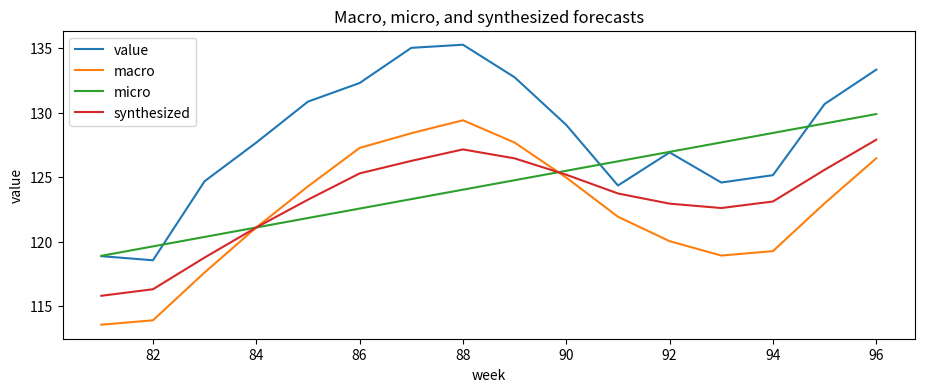

Reproduce this figure in Python.
import math
import numpy as np
import pandas as pd
import matplotlib.pyplot as plt

rng = np.random.default_rng(21)

def make_dataset(n=96):
    weeks = np.arange(1, n + 1)
    trend = 80 + weeks * 0.55
    seasonality = 6 * np.sin(2 * np.pi * weeks / 12)
    event_effect = np.zeros(n)
    events = []

    for i, week in enumerate(weeks):
        if 35 <= week <= 42:
            event_effect[i] += 10
            events.append("supply shortage lifts prices")
        elif 70 <= week <= 78:
            event_effect[i] -= 12
            events.append("new policy cools demand")
        else:
            events.append("normal conditions")

    noise = rng.normal(0, 1.6, n)
    value = trend + seasonality + event_effect + noise
    return pd.DataFrame({"week": weeks, "value": value, "event": events})


df = make_dataset()
train = df.iloc[:-16].copy()
future = df.iloc[-16:].copy()
df.tail()

def classify_event(event_text):
    """텍스트를 방향성 있는 이벤트 신호로 바꾼다.

    실제 Nexus의 LLM 에이전트는 더 풍부한 자연어 이해를 수행한다.
    여기서는 구조를 배우기 위해 키워드 기반 규칙을 사용한다.
    """
    text = event_text.lower()
    if "shortage" in text or "lifts" in text:
        return "positive", 1.0
    if "cools" in text or "policy" in text:
        return "negative", -1.0
    return "neutral", 0.0


def historical_context_agent(frame):
    """수치와 사건을 연결한 구조화 타임라인을 만든다."""
    rows = []
    prev_value = None
    for row in frame.itertuples(index=False):
        change = 0.0 if prev_value is None else float(row.value - prev_value)
        label, signal = classify_event(row.event)
        rows.append({
            "week": int(row.week),
            "value": float(row.value),
            "change": change,
            "event": row.event,
            "event_label": label,
            "event_signal": signal,
            "brief": f"week {int(row.week)}: value={row.value:.1f}, change={change:+.1f}, event={label}",
        })
        prev_value = row.value
    return pd.DataFrame(rows)


context = historical_context_agent(train)
context.tail(8)

def macro_reasoning_agent(context, future_weeks):
    """장기 추세와 계절 패턴으로 넓은 궤적을 만든다."""
    x = context["week"].to_numpy()
    y = context["value"].to_numpy()

    # 1차 회귀는 장기 추세를 간단하게 잡는 방법이다.
    slope, intercept = np.polyfit(x, y, deg=1)
    trend_forecast = intercept + slope * np.asarray(future_weeks)

    # 같은 계절 위치의 평균 잔차를 더해 반복 패턴을 반영한다.
    residual = y - (intercept + slope * x)
    season_key = ((context["week"] - 1) % 12).to_numpy()
    season_table = pd.DataFrame({"season": season_key, "residual": residual}).groupby("season").mean()
    seasonal = np.array([season_table.loc[(w - 1) % 12, "residual"] for w in future_weeks])

    forecast = trend_forecast + seasonal
    rationale = f"macro: slope={slope:.3f}; long-run trend plus 12-week seasonal residuals"
    return forecast, rationale


macro_pred, macro_rationale = macro_reasoning_agent(context, future["week"].to_numpy())
macro_rationale

def micro_reasoning_agent(context, future_events):
    """단기 변화율과 이벤트 촉매로 한 시점씩 예측한다."""
    recent_changes = context["change"].tail(6).to_numpy()
    recent_drift = float(np.mean(recent_changes))
    current = float(context["value"].iloc[-1])

    predictions = []
    rationales = []
    for step, event_text in enumerate(future_events, start=1):
        label, signal = classify_event(event_text)
        # 이벤트 효과가 시간이 지나며 조금씩 약해진다고 가정한다.
        event_bump = signal * 7.0 * np.exp(-(step - 1) / 6)
        current = current + recent_drift + event_bump
        predictions.append(current)
        rationales.append(f"t+{step}: recent_drift={recent_drift:+.2f}, event={label}, bump={event_bump:+.2f}")

    return np.array(predictions), rationales


micro_pred, micro_rationales = micro_reasoning_agent(context, future["event"].tolist())
micro_rationales[:3]

def forecast_synthesizer_agent(macro_pred, macro_rationale, micro_pred, micro_rationales, future_events):
    """두 전망을 하나의 최종 예측과 설명으로 결합한다."""
    final = []
    explanations = []
    for i, event_text in enumerate(future_events):
        label, signal = classify_event(event_text)
        # 이벤트가 강하면 미시 예측의 가중치를 높인다.
        micro_weight = 0.62 if signal != 0 else 0.42
        macro_weight = 1.0 - micro_weight
        value = macro_weight * macro_pred[i] + micro_weight * micro_pred[i]
        final.append(value)
        explanations.append(
            f"week {i + 1}: macro_weight={macro_weight:.2f}, micro_weight={micro_weight:.2f}; "
            f"event={label}; {micro_rationales[i]}"
        )
    return np.array(final), explanations


final_pred, explanations = forecast_synthesizer_agent(
    macro_pred,
    macro_rationale,
    micro_pred,
    micro_rationales,
    future["event"].tolist(),
)
explanations[:3]

def mape(y_true, y_pred):
    y_true = np.asarray(y_true, dtype=float)
    y_pred = np.asarray(y_pred, dtype=float)
    return np.mean(np.abs((y_true - y_pred) / np.maximum(np.abs(y_true), 1e-8)))


def rmse(y_true, y_pred):
    y_true = np.asarray(y_true, dtype=float)
    y_pred = np.asarray(y_pred, dtype=float)
    return math.sqrt(np.mean((y_true - y_pred) ** 2))


actual = future["value"].to_numpy()
naive = np.repeat(float(train["value"].iloc[-1]), len(future))

comparison = pd.DataFrame([
    {"model": "naive", "MAPE": mape(actual, naive), "RMSE": rmse(actual, naive)},
    {"model": "macro_only", "MAPE": mape(actual, macro_pred), "RMSE": rmse(actual, macro_pred)},
    {"model": "micro_only", "MAPE": mape(actual, micro_pred), "RMSE": rmse(actual, micro_pred)},
    {"model": "synthesized", "MAPE": mape(actual, final_pred), "RMSE": rmse(actual, final_pred)},
])
comparison.sort_values("MAPE")

plot_df = future[["week", "value"]].copy()
plot_df["macro"] = macro_pred
plot_df["micro"] = micro_pred
plot_df["synthesized"] = final_pred

ax = plot_df.plot(x="week", y=["value", "macro", "micro", "synthesized"], figsize=(11, 4))
ax.set_title("Macro, micro, and synthesized forecasts")
ax.set_ylabel("value")
plt.show()
